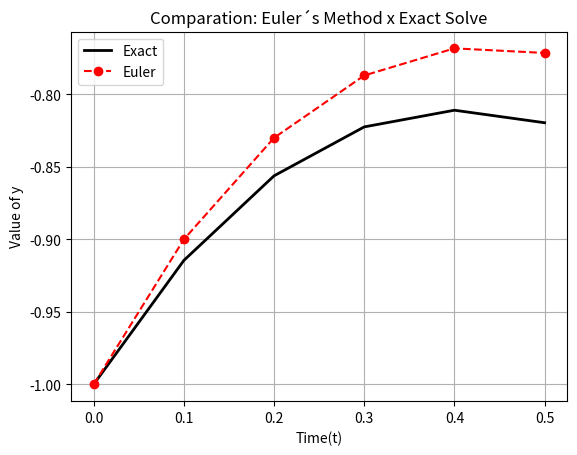

Generate this figure with matplotlib:
import numpy as np
import matplotlib.pyplot as plt

#Example one utilized in classroom

#Defining initials values 
deltat, tf, t0= 0.1, 0.5, 0
t = np.arange(t0,tf+deltat,deltat)
n = len(t)

#Defining symbols variables

#Defining f(t,y) = -2t - y
f = lambda t,y: -2*t - y

#Defining exact solve -3e⁻t - 2t + 2
exact_y = lambda t: -3*np.exp(-t) -2*t + 2

#Defining zeros vector
euler_y = np.zeros(n)

#Defining y(0) = -1
euler_y[0] = -1

#Defining Euler's method
for i in range(n-1):
    # Euler's method
    euler_f = f(t[i],euler_y[i])
    euler_y[i+1] = euler_y[i] + deltat * euler_f
#End 

#Defining analytic values 
u = exact_y(t)

#Defining absolute error
abs_error = np.abs(euler_y - u)

#Calculathing relative error
relative_error = []
for i in range(n):
    rel_error = np.abs((abs_error[i]/euler_y[i])) * 100
    relative_error.append(rel_error)

#Print the results 
for ti,ey,oy,aerror,rerror in zip(t,euler_y,u,abs_error,relative_error):
    print(f't = {ti:.2f}\tEulerY = {ey:.4f}\tExactY = {oy:.4f}\tAbsolute Error = {aerror:.4f}\tRelative Error = {rerror:.4f}%')
#End

# Comparison Graphic 
plt.plot(t,u,'k-',linewidth=2,label='Exact')
plt.plot(t,euler_y,'ro--',linewidth=1.5,label='Euler')

plt.xlabel('Time(t)')
plt.ylabel('Value of y')
plt.title('Comparation: Euler´s Method x Exact Solve')
plt.legend(loc='best')
plt.grid(True)

plt.show()
